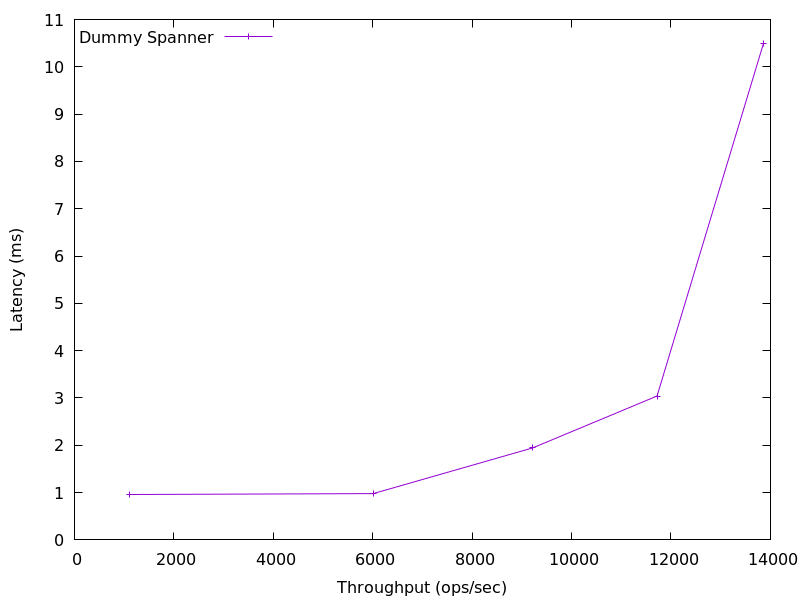

Data behind this chart, as committed beside it:
1116.1637491030422, 0.9599371000000001
6009, 0.9787
9217, 1.945
11719, 3.042
13860, 10.5
